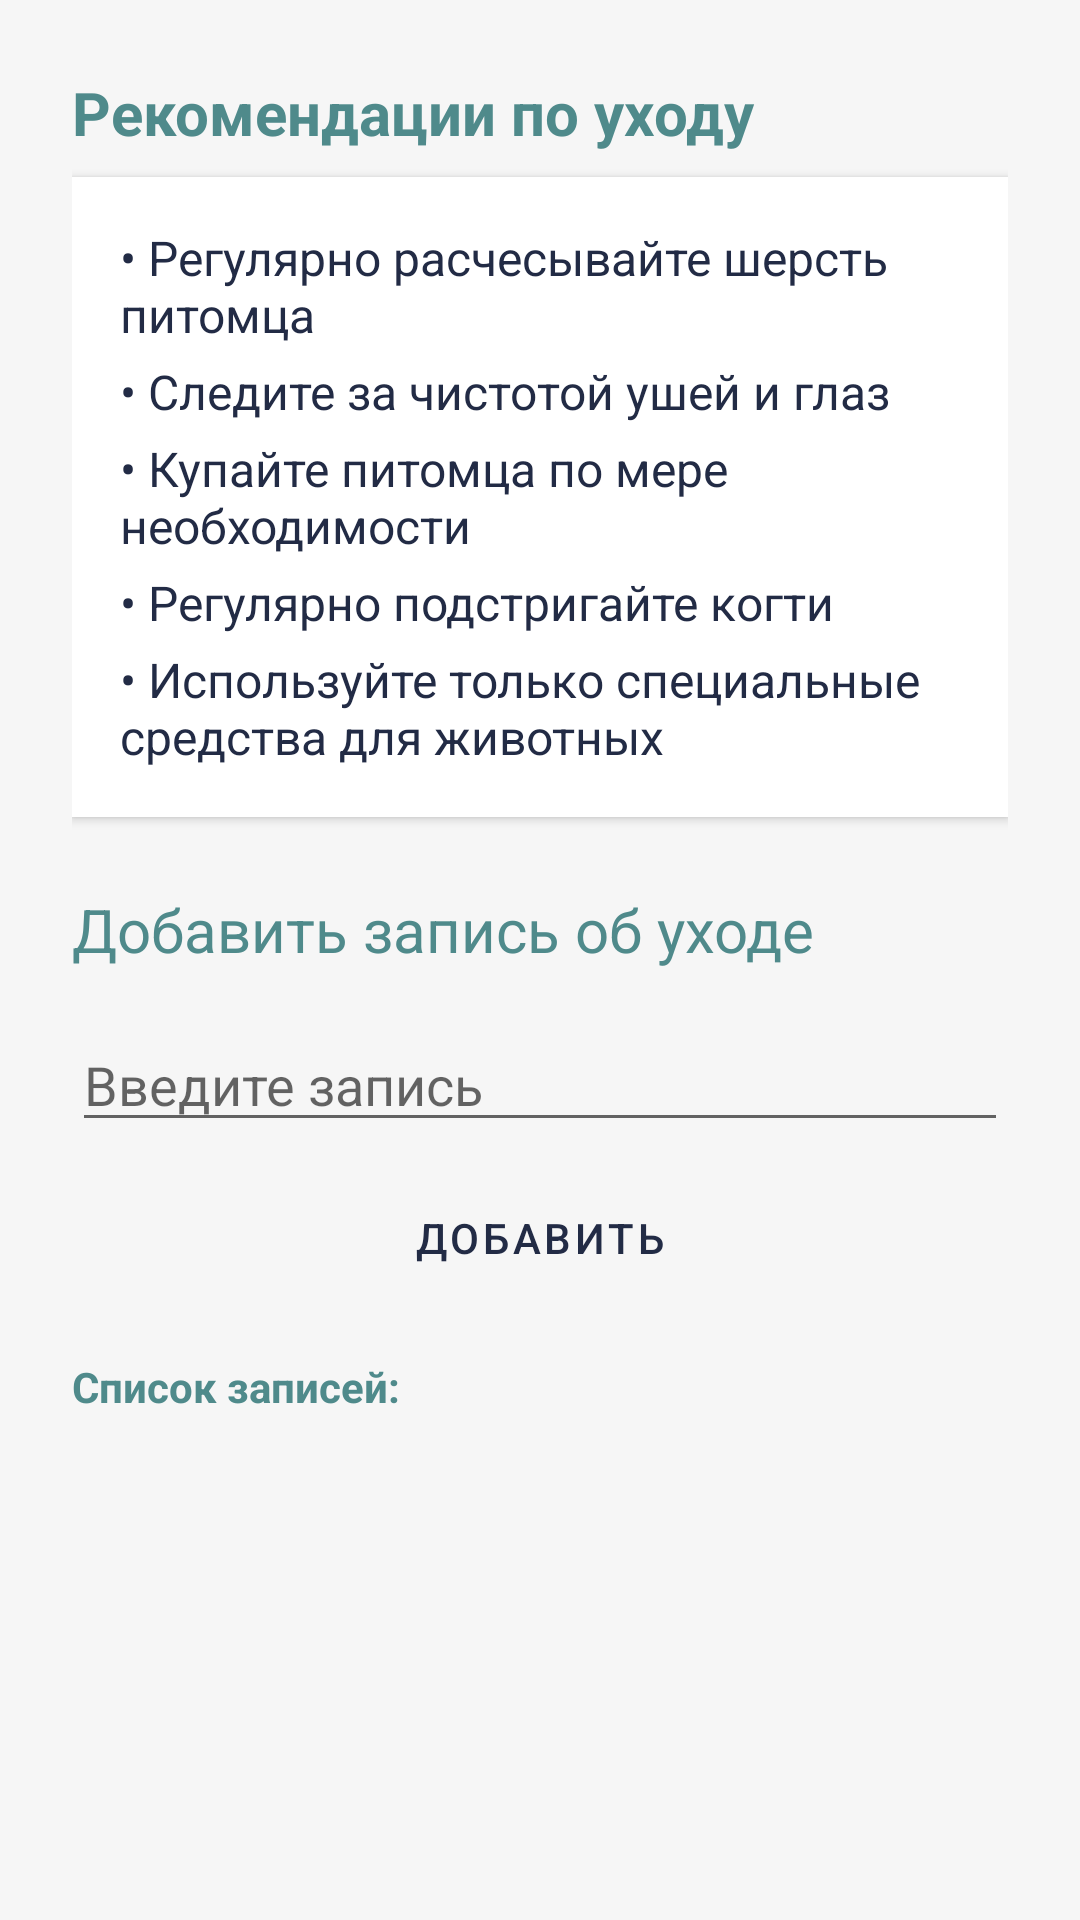

This screen was rendered from an Android layout file. Write that file and the resources it references.
<!-- AndroidManifest.xml: application theme Theme.MyApplicat -->
<!-- res/layout/activity_grooming.xml -->
<?xml version="1.0" encoding="utf-8"?>
<ScrollView xmlns:android="http://schemas.android.com/apk/res/android"
    android:layout_width="match_parent"
    android:layout_height="match_parent"
    android:background="@color/colorBackground">

    <LinearLayout
        android:layout_width="match_parent"
        android:layout_height="wrap_content"
        android:orientation="vertical"
        android:padding="24dp">

        <TextView
            android:layout_width="wrap_content"
            android:layout_height="wrap_content"
            android:text="Рекомендации по уходу"
            android:textSize="20sp"
            android:textStyle="bold"
            android:textColor="@color/colorPrimary"
            android:layout_marginBottom="8dp"/>

        <LinearLayout
            android:layout_width="match_parent"
            android:layout_height="wrap_content"
            android:orientation="vertical"
            android:background="@color/colorSurface"
            android:padding="16dp"
            android:layout_marginBottom="24dp"
            android:elevation="2dp">

            <TextView
                android:layout_width="wrap_content"
                android:layout_height="wrap_content"
                android:text="• Регулярно расчесывайте шерсть питомца"
                android:textSize="16sp"
                android:textColor="@color/colorText"
                android:layout_marginBottom="4dp"/>
            <TextView
                android:layout_width="wrap_content"
                android:layout_height="wrap_content"
                android:text="• Следите за чистотой ушей и глаз"
                android:textSize="16sp"
                android:textColor="@color/colorText"
                android:layout_marginBottom="4dp"/>
            <TextView
                android:layout_width="wrap_content"
                android:layout_height="wrap_content"
                android:text="• Купайте питомца по мере необходимости"
                android:textSize="16sp"
                android:textColor="@color/colorText"
                android:layout_marginBottom="4dp"/>
            <TextView
                android:layout_width="wrap_content"
                android:layout_height="wrap_content"
                android:text="• Регулярно подстригайте когти"
                android:textSize="16sp"
                android:textColor="@color/colorText"
                android:layout_marginBottom="4dp"/>
            <TextView
                android:layout_width="wrap_content"
                android:layout_height="wrap_content"
                android:text="• Используйте только специальные средства для животных"
                android:textSize="16sp"
                android:textColor="@color/colorText"/>
        </LinearLayout>

        <TextView
            android:layout_width="wrap_content"
            android:layout_height="wrap_content"
            android:text="Добавить запись об уходе"
            android:textSize="20sp"
            android:textColor="@color/colorPrimary"
            android:layout_marginBottom="16dp"/>

        <EditText
            android:id="@+id/inputGrooming"
            android:layout_width="match_parent"
            android:layout_height="wrap_content"
            android:hint="Введите запись"
            android:layout_marginBottom="8dp"/>

        <Button
            android:id="@+id/addGroomingButton"
            android:layout_width="match_parent"
            android:layout_height="wrap_content"
            android:text="Добавить"
            android:layout_marginBottom="16dp"/>

        <TextView
            android:layout_width="wrap_content"
            android:layout_height="wrap_content"
            android:text="Список записей:"
            android:textColor="@color/colorPrimary"
            android:textStyle="bold"
            android:layout_marginBottom="8dp"/>

        <ListView
            android:id="@+id/groomingListView"
            android:layout_width="match_parent"
            android:layout_height="wrap_content"
            android:divider="@android:color/darker_gray"
            android:dividerHeight="1dp"/>

    </LinearLayout>
</ScrollView>
<!-- resources referenced by this layout -->
<resources>
  <color name="colorBackground">#F6F6F6</color>
  <color name="colorPrimary">#4F8A8B</color>
  <color name="colorSurface">#FFFFFF</color>
  <color name="colorText">#222B45</color>
  <style name="Theme.MyApplicat" parent="Theme.MaterialComponents.DayNight.NoActionBar">
          <item name="colorPrimary">@color/colorPrimary</item>
          <item name="colorPrimaryDark">@color/colorPrimaryDark</item>
          <item name="colorAccent">@color/colorAccent</item>
          <item name="colorSecondary">@color/colorSecondary</item>
          <item name="android:colorBackground">@color/colorBackground</item>
          <item name="colorSurface">@color/colorSurface</item>
          <item name="android:textColor">@color/colorText</item>
          <item name="android:windowBackground">@color/colorBackground</item>
          <item name="android:buttonStyle">@style/Widget.PetCareApp.Button</item>
      </style>
  <color name="colorPrimaryDark">#395B64</color>
  <color name="colorAccent">#F9D923</color>
  <color name="colorSecondary">#F76E11</color>
  <style name="Widget.PetCareApp.Button" parent="Widget.MaterialComponents.Button">
          <item name="android:backgroundTint">@color/colorAccent</item>
          <item name="android:textColor">@color/colorOnAccent</item>
          <item name="cornerRadius">16dp</item>
          <item name="elevation">6dp</item>
          <item name="android:layout_marginTop">8dp</item>
          <item name="android:layout_marginBottom">8dp</item>
      </style>
  <color name="colorOnAccent">#222B45</color>
</resources>
